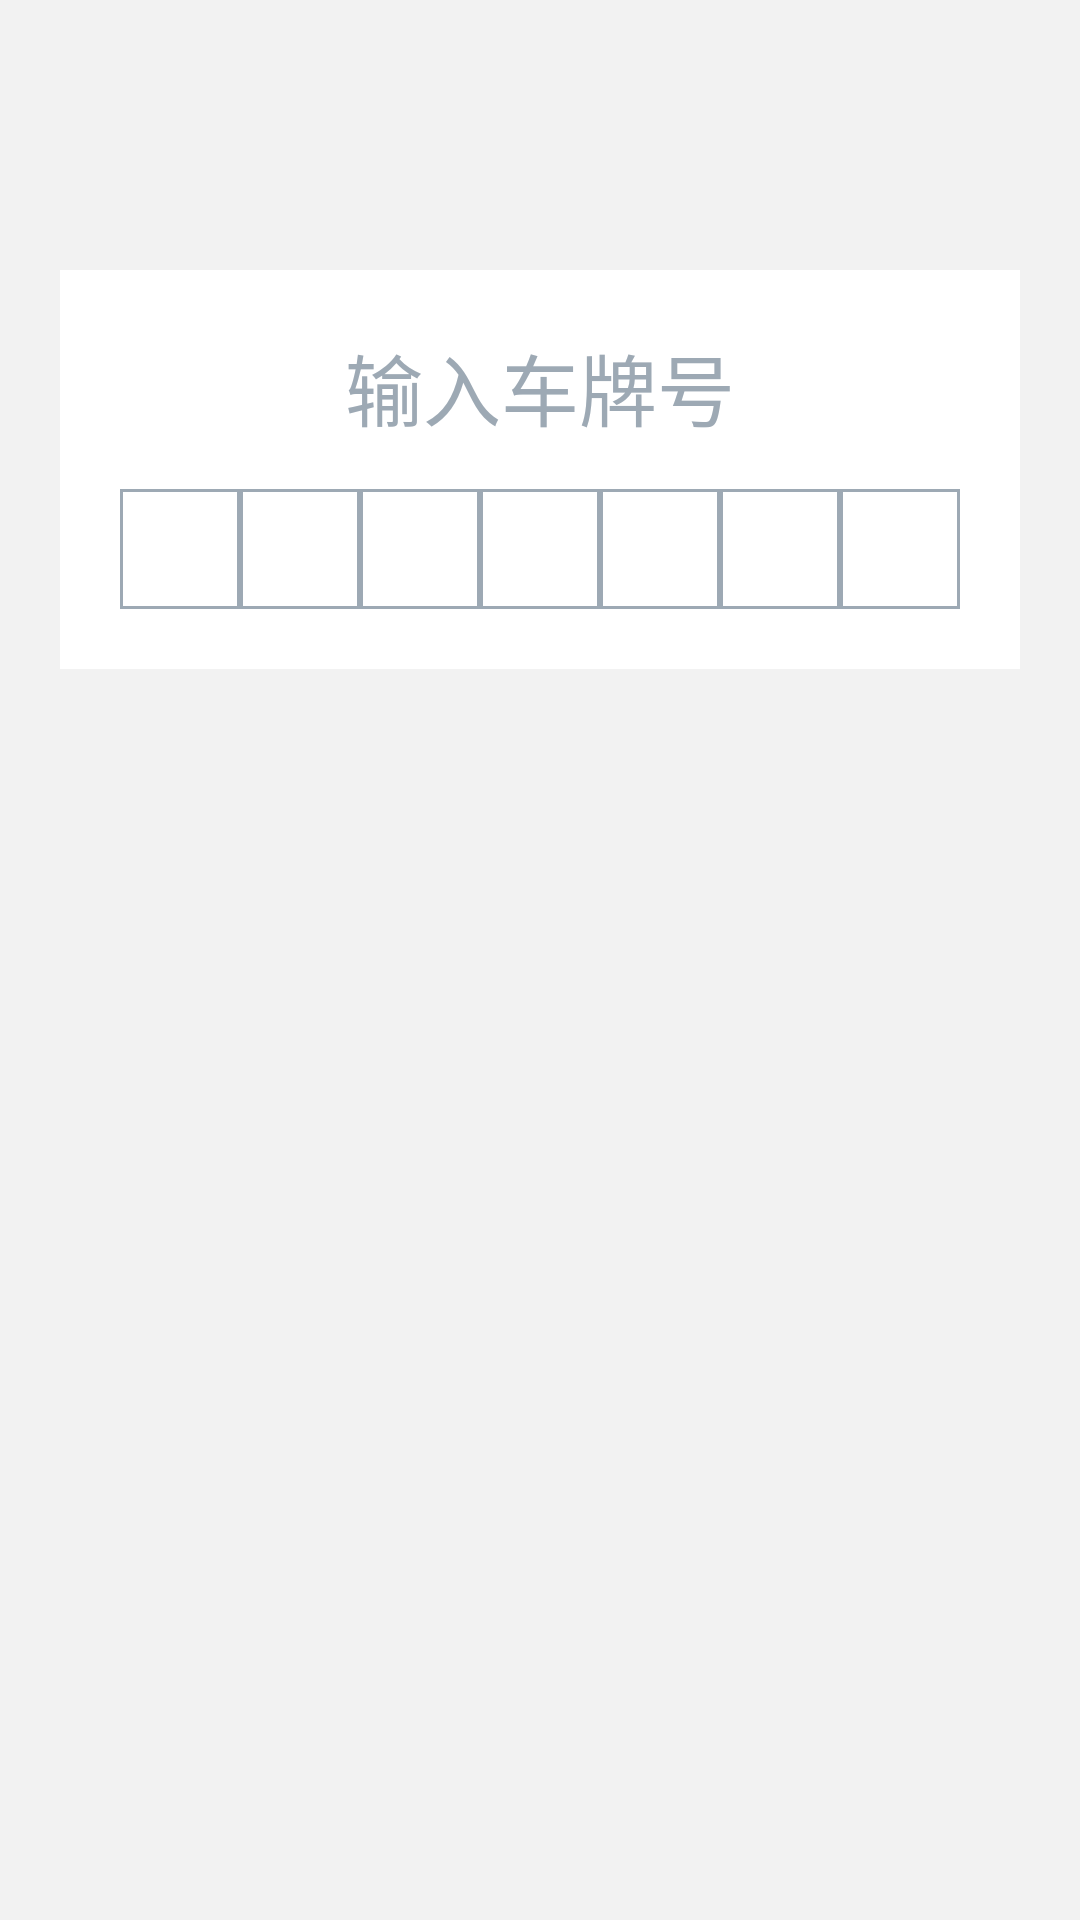

Produce the Android XML layout that renders to this screen, including the resource entries it uses.
<!-- AndroidManifest.xml: application theme AppTheme -->
<!-- res/layout/activity_main.xml -->
<?xml version="1.0" encoding="utf-8"?>
<RelativeLayout xmlns:android="http://schemas.android.com/apk/res/android"
    xmlns:tools="http://schemas.android.com/tools"
    android:id="@+id/activity_pre_order"
    android:layout_width="match_parent"
    android:layout_height="match_parent"
    android:orientation="vertical"
    android:background="@color/gray_white"
    >






    <LinearLayout
        android:layout_gravity="center_horizontal"
        android:layout_marginTop="@dimen/app_cate_area_height"

        android:id="@+id/ll_car_license_inputbox_content"
        android:layout_width="wrap_content"
        android:layout_height="wrap_content"
        android:layout_centerHorizontal="true"
        android:background="@android:color/white"
        android:orientation="vertical"
        android:padding="20dp"

        android:visibility="visible"
        >
        <TextView
            android:layout_width="fill_parent"
            android:layout_height="wrap_content"
            android:text="输入车牌号"
            android:textSize="26sp"
            android:gravity="center_horizontal"
            android:paddingBottom="15dp"
            android:textColor="#9DA9B4"
            />
        <LinearLayout
            android:id="@+id/ll_license_input_boxes_content"
            android:layout_width="fill_parent"
            android:layout_height="wrap_content"
            android:orientation="horizontal"
            android:gravity="center_horizontal">
            <TextView
                android:focusable="false"
                android:id="@+id/et_car_license_inputbox1"
                android:background="@drawable/car_license_inputbox"
                android:gravity="center_horizontal|center_vertical"
                android:layout_width="40dp"
                android:layout_height="40dp" />
            <TextView
                android:focusable="false"
                android:id="@+id/et_car_license_inputbox2"
                android:background="@drawable/car_license_inputbox"
                android:gravity="center_horizontal|center_vertical"
                android:layout_width="40dp"
                android:layout_height="40dp" />
            <TextView
                android:focusable="false"
                android:id="@+id/et_car_license_inputbox3"
                android:background="@drawable/car_license_inputbox"
                android:gravity="center_horizontal|center_vertical"
                android:layout_width="40dp"
                android:layout_height="40dp" />
            <TextView
                android:focusable="false"
                android:id="@+id/et_car_license_inputbox4"
                android:background="@drawable/car_license_inputbox"
                android:gravity="center_horizontal|center_vertical"
                android:layout_width="40dp"
                android:layout_height="40dp" />
            <TextView
                android:focusable="false"
                android:id="@+id/et_car_license_inputbox5"
                android:background="@drawable/car_license_inputbox"
                android:gravity="center_horizontal|center_vertical"
                android:layout_width="40dp"
                android:layout_height="40dp" />
            <TextView
                android:focusable="false"
                android:id="@+id/et_car_license_inputbox6"
                android:background="@drawable/car_license_inputbox"
                android:gravity="center_horizontal|center_vertical"
                android:layout_width="40dp"
                android:layout_height="40dp" />
            <TextView
                android:focusable="false"
                android:id="@+id/et_car_license_inputbox7"
                android:background="@drawable/car_license_inputbox"
                android:gravity="center_horizontal|center_vertical"
                android:layout_width="40dp"
                android:layout_height="40dp" />
        </LinearLayout>


    </LinearLayout>

    <LinearLayout

        android:layout_alignParentBottom="true"
        android:layout_width="fill_parent"
        android:layout_height="wrap_content"
        android:orientation="vertical"
        >
        <android.inputmethodservice.KeyboardView
            android:id="@+id/keyboard_view"
            android:layout_width="fill_parent"
            android:layout_height="wrap_content"
            android:focusable="true"
            android:paddingTop="5dp"
            android:layout_gravity="center_horizontal"
            android:focusableInTouchMode="true"
            android:keyPreviewLayout="@layout/key_preview_layout"
            android:background="#F0EFF4"
            android:keyBackground="@drawable/bg_white_gray_selector"
            android:keyTextColor="#5E5E5E"
            android:shadowColor="#ffffff"
            android:shadowRadius="0.0"
            android:keyTextSize="18sp"
            android:labelTextSize="18sp"
            android:visibility="visible" />
    </LinearLayout>


</RelativeLayout>
<!-- res/layout/key_preview_layout.xml (included above) -->
<?xml version="1.0" encoding="UTF-8"?>
<TextView xmlns:android="http://schemas.android.com/apk/res/android"
    android:layout_width="wrap_content"
    android:layout_height="wrap_content"
    android:background="@color/beangreen"
    android:gravity="center"
    android:padding="@dimen/app_margin_top"
    android:textColor="@android:color/black"
    android:textSize="@dimen/large_text_size"></TextView>
<!-- resources referenced by this layout -->
<resources>
  <color name="beangreen">#C7EDCC</color>
  <color name="gray_white">#F2F2F2</color>
  <dimen name="app_cate_area_height">90dp</dimen>
  <dimen name="app_margin_top">20dp</dimen>
  <dimen name="large_text_size">22sp</dimen>
  <!-- drawable bg_white_gray_selector (drawable) -->
  <selector xmlns:android="http://schemas.android.com/apk/res/android">
  
      <item android:drawable="@color/gray_white" android:state_pressed="true"></item>
      <item android:drawable="@color/gray_white" android:state_focused="true"></item>
      <item android:drawable="@color/white"></item>
  
  </selector>
  <!-- drawable car_license_inputbox (drawable) -->
  <?xml version="1.0" encoding="UTF-8"?>
  <shape xmlns:android="http://schemas.android.com/apk/res/android">
      <solid android:color="#00000000"/>
      <stroke android:width="1dp" android:color="#9DA9B4"/>
      <padding android:left="1dp" android:top="1dp" android:right="1dp" android:bottom="1dp" />
  </shape>
  <style name="AppTheme" parent="Theme.AppCompat.Light">
          <item name="colorPrimary">@color/primary</item>
          <item name="colorPrimaryDark">@color/primary_dark</item>
          <item name="colorAccent">@color/accent</item>
          
          <item name="colorControlNormal">?android:attr/textColorPrimaryInverse</item>
  
      </style>
  <color name="white">#ffffff</color>
  <color name="primary">#00A6ED</color>
  <color name="primary_dark">#00A6ED</color>
  <color name="accent">@color/primary</color>
</resources>
